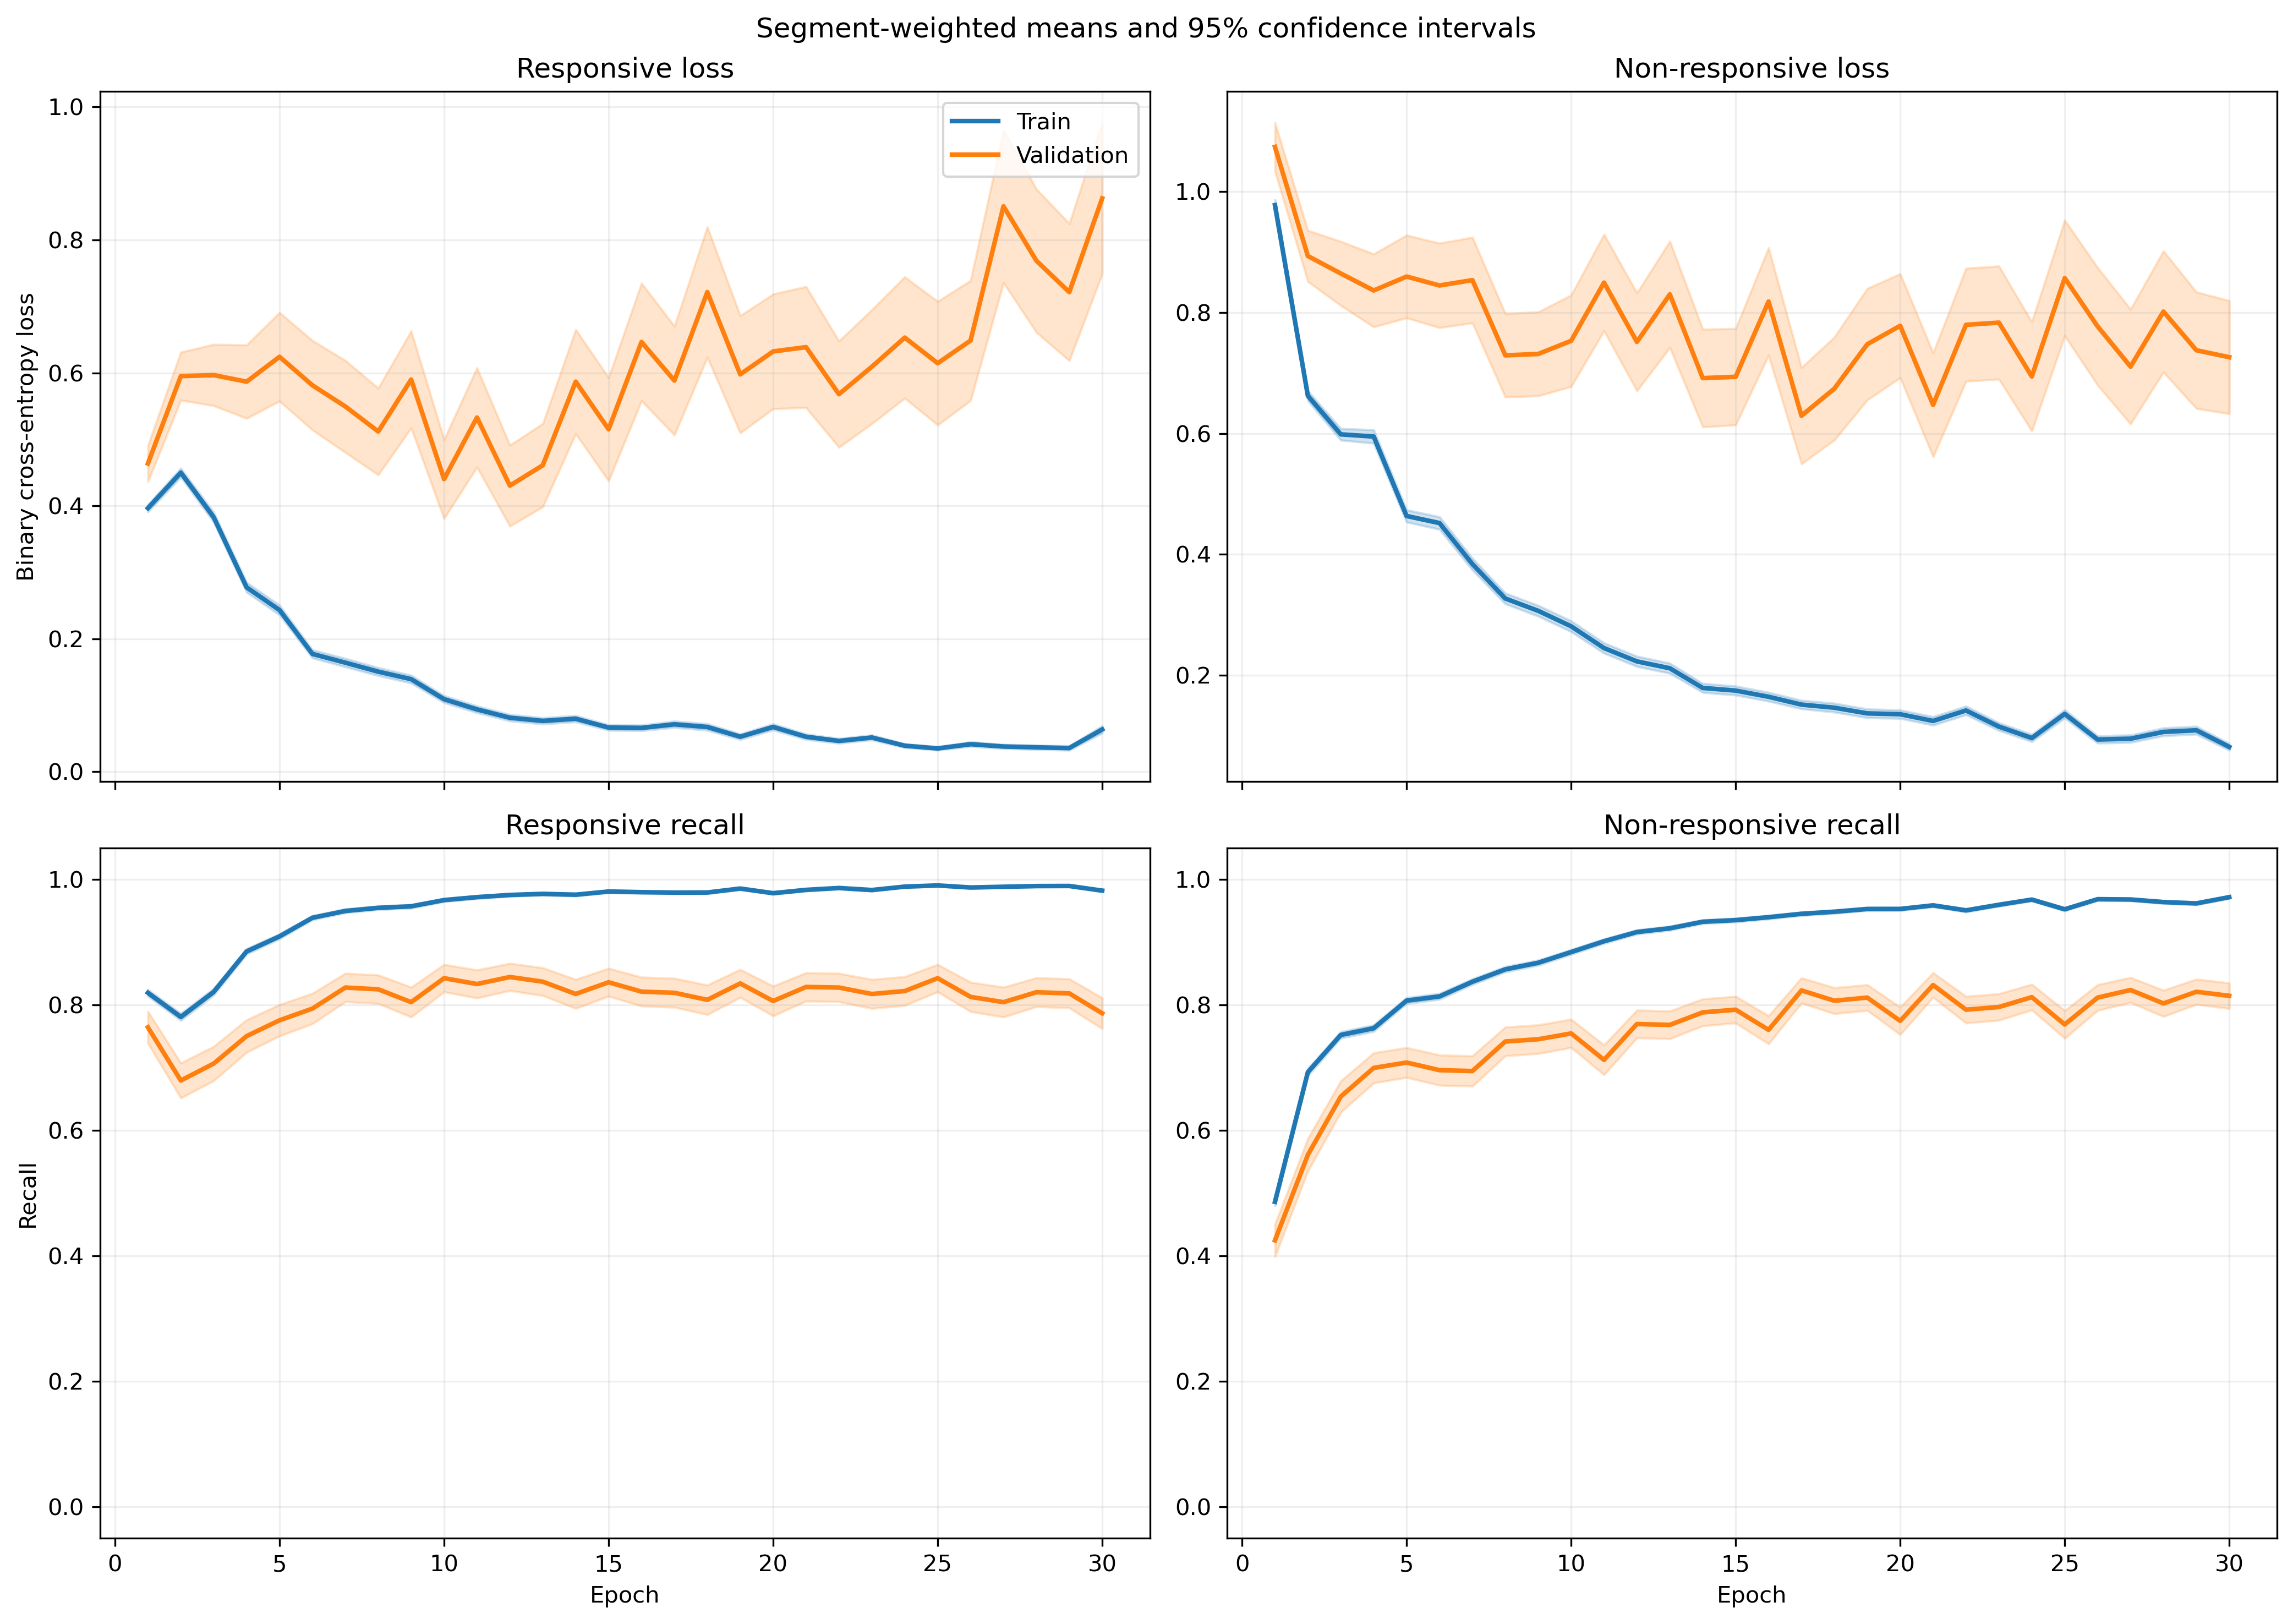

The table this chart was drawn from, first rows:
fold, epoch, split, r_loss, r_loss_count, r_loss_sum, r_loss_sum_sq, r_recall, r_recall_count, r_recall_sum, r_recall_sum_sq, nr_loss, nr_loss_count, nr_loss_sum, nr_loss_sum_sq, nr_recall, nr_recall_count, nr_recall_sum, nr_recall_sum_sq
1, 1, train, 0.3992, 1063, 424.4, 368.8, 0.8401, 1063, 893.0, 893.0, 0.9242, 1401, 1295, 1967, 0.4961, 1401, 695.0, 695.0
1, 1, validation, 0.1126, 10, 1.126, 0.1679, 1.0, 10, 10.0, 10.0, , 0, 0.0, 0.0, , 0, 0.0, 0.0
1, 2, train, 0.4235, 1063, 450.2, 514.9, 0.8034, 1063, 854.0, 854.0, 0.6208, 1401, 869.7, 1316, 0.7338, 1401, 1028, 1028
1, 2, validation, 0.08848, 10, 0.8848, 0.1039, 1.0, 10, 10.0, 10.0, , 0, 0.0, 0.0, , 0, 0.0, 0.0
1, 3, train, 0.3635, 1063, 386.5, 444.8, 0.8438, 1063, 897.0, 897.0, 0.5638, 1401, 789.9, 1213, 0.7509, 1401, 1052, 1052
1, 3, validation, 0.07058, 10, 0.7058, 0.07056, 1.0, 10, 10.0, 10.0, , 0, 0.0, 0.0, , 0, 0.0, 0.0
1, 4, train, 0.2104, 1063, 223.6, 246.2, 0.9125, 1063, 970.0, 970.0, 0.6847, 1401, 959.3, 2006, 0.7245, 1401, 1015, 1015
1, 4, validation, 0.02974, 10, 0.2974, 0.0119, 1.0, 10, 10.0, 10.0, , 0, 0.0, 0.0, , 0, 0.0, 0.0
1, 5, train, 0.2041, 1063, 217, 288.6, 0.936, 1063, 995.0, 995.0, 0.3853, 1401, 539.8, 1050, 0.8344, 1401, 1169, 1169
1, 5, validation, 0.02705, 10, 0.2705, 0.00976, 1.0, 10, 10.0, 10.0, , 0, 0.0, 0.0, , 0, 0.0, 0.0
1, 6, train, 0.2241, 1063, 238.2, 257.5, 0.9276, 1063, 986.0, 986.0, 0.3561, 1401, 498.8, 766, 0.8244, 1401, 1155, 1155
1, 6, validation, 0.04673, 10, 0.4673, 0.02508, 1.0, 10, 10.0, 10.0, , 0, 0.0, 0.0, , 0, 0.0, 0.0
1, 7, train, 0.1545, 1063, 164.2, 236.8, 0.9605, 1063, 1021, 1021, 0.3293, 1401, 461.3, 877.4, 0.8494, 1401, 1190, 1190
1, 7, validation, 0.02736, 10, 0.2736, 0.01153, 1.0, 10, 10.0, 10.0, , 0, 0.0, 0.0, , 0, 0.0, 0.0
1, 8, train, 0.1045, 1063, 111.1, 107.1, 0.9774, 1063, 1039, 1039, 0.3339, 1401, 467.7, 823.4, 0.8458, 1401, 1185, 1185
1, 8, validation, 0.01557, 10, 0.1557, 0.003028, 1.0, 10, 10.0, 10.0, , 0, 0.0, 0.0, , 0, 0.0, 0.0
1, 9, train, 0.07087, 1063, 75.33, 100.2, 0.9831, 1063, 1045, 1045, 0.5983, 1401, 838.2, 2187, 0.7673, 1401, 1075, 1075
1, 9, validation, 0.004547, 10, 0.04547, 0.0003152, 1.0, 10, 10.0, 10.0, , 0, 0.0, 0.0, , 0, 0.0, 0.0
1, 10, train, 0.06524, 1063, 69.35, 106.9, 0.984, 1063, 1046, 1046, 0.3155, 1401, 442.1, 1021, 0.8651, 1401, 1212, 1212
1, 10, validation, 0.005103, 10, 0.05103, 0.0003311, 1.0, 10, 10.0, 10.0, , 0, 0.0, 0.0, , 0, 0.0, 0.0
1, 11, train, 0.09797, 1063, 104.1, 175.8, 0.9708, 1063, 1032, 1032, 0.1731, 1401, 242.5, 542.4, 0.9329, 1401, 1307, 1307
1, 11, validation, 0.007585, 10, 0.07585, 0.0008998, 1.0, 10, 10.0, 10.0, , 0, 0.0, 0.0, , 0, 0.0, 0.0
1, 12, train, 0.09493, 1063, 100.9, 187.1, 0.9671, 1063, 1028, 1028, 0.1708, 1401, 239.3, 571.1, 0.9358, 1401, 1311, 1311
1, 12, validation, 0.005069, 10, 0.05069, 0.0004724, 1.0, 10, 10.0, 10.0, , 0, 0.0, 0.0, , 0, 0.0, 0.0
1, 13, train, 0.06318, 1063, 67.16, 117.2, 0.9812, 1063, 1043, 1043, 0.2094, 1401, 293.3, 887.6, 0.9286, 1401, 1301, 1301
1, 13, validation, 0.003297, 10, 0.03297, 0.0001529, 1.0, 10, 10.0, 10.0, , 0, 0.0, 0.0, , 0, 0.0, 0.0
1, 14, train, 0.05568, 1063, 59.19, 120.5, 0.9868, 1063, 1049, 1049, 0.2156, 1401, 302.1, 752.7, 0.9158, 1401, 1283, 1283
1, 14, validation, 0.003532, 10, 0.03532, 0.0002039, 1.0, 10, 10.0, 10.0, , 0, 0.0, 0.0, , 0, 0.0, 0.0
1, 15, train, 0.05319, 1063, 56.54, 91.21, 0.9859, 1063, 1048, 1048, 0.1841, 1401, 257.9, 662.3, 0.9336, 1401, 1308, 1308
1, 15, validation, 0.002525, 10, 0.02525, 0.0001307, 1.0, 10, 10.0, 10.0, , 0, 0.0, 0.0, , 0, 0.0, 0.0
1, 16, train, 0.09739, 1063, 103.5, 149.3, 0.969, 1063, 1030, 1030, 0.1678, 1401, 235.1, 454.4, 0.9329, 1401, 1307, 1307
1, 16, validation, 0.0112, 10, 0.112, 0.002187, 1.0, 10, 10.0, 10.0, , 0, 0.0, 0.0, , 0, 0.0, 0.0
1, 17, train, 0.1182, 1063, 125.7, 131.3, 0.9586, 1063, 1019, 1019, 0.1038, 1401, 145.5, 200, 0.965, 1401, 1352, 1352
1, 17, validation, 0.01799, 10, 0.1799, 0.007152, 1.0, 10, 10.0, 10.0, , 0, 0.0, 0.0, , 0, 0.0, 0.0
1, 18, train, 0.04137, 1063, 43.98, 113.7, 0.9887, 1063, 1051, 1051, 0.1413, 1401, 197.9, 665.1, 0.9572, 1401, 1341, 1341
1, 18, validation, 0.001843, 10, 0.01843, 4.7197713456625934e-05, 1.0, 10, 10.0, 10.0, , 0, 0.0, 0.0, , 0, 0.0, 0.0
1, 19, train, 0.08661, 1063, 92.07, 171.7, 0.9746, 1063, 1036, 1036, 0.07226, 1401, 101.2, 226.7, 0.9764, 1401, 1368, 1368
1, 19, validation, 0.004861, 10, 0.04861, 0.0004189, 1.0, 10, 10.0, 10.0, , 0, 0.0, 0.0, , 0, 0.0, 0.0
1, 20, train, 0.04627, 1063, 49.19, 53.68, 0.9849, 1063, 1047, 1047, 0.09542, 1401, 133.7, 297.9, 0.9665, 1401, 1354, 1354
1, 20, validation, 0.03139, 10, 0.3139, 0.07379, 1.0, 10, 10.0, 10.0, , 0, 0.0, 0.0, , 0, 0.0, 0.0
1, 21, train, 0.05218, 1063, 55.47, 71.47, 0.9821, 1063, 1044, 1044, 0.109, 1401, 152.7, 399.7, 0.9615, 1401, 1347, 1347
1, 21, validation, 0.006829, 10, 0.06829, 0.0016, 1.0, 10, 10.0, 10.0, , 0, 0.0, 0.0, , 0, 0.0, 0.0
1, 22, train, 0.0878, 1063, 93.33, 300.1, 0.9802, 1063, 1042, 1042, 0.1161, 1401, 162.7, 461.8, 0.9607, 1401, 1346, 1346
1, 22, validation, 0.005123, 10, 0.05123, 0.0006569, 1.0, 10, 10.0, 10.0, , 0, 0.0, 0.0, , 0, 0.0, 0.0
1, 23, train, 0.03298, 1063, 35.05, 71.68, 0.9934, 1063, 1056, 1056, 0.1046, 1401, 146.6, 364.9, 0.9615, 1401, 1347, 1347
1, 23, validation, 0.003965, 10, 0.03965, 0.0002628, 1.0, 10, 10.0, 10.0, , 0, 0.0, 0.0, , 0, 0.0, 0.0
1, 24, train, 0.03315, 1063, 35.24, 41.78, 0.9925, 1063, 1055, 1055, 0.07573, 1401, 106.1, 302.4, 0.9779, 1401, 1370, 1370
1, 24, validation, 0.003597, 10, 0.03597, 0.0003187, 1.0, 10, 10.0, 10.0, , 0, 0.0, 0.0, , 0, 0.0, 0.0
1, 25, train, 0.02772, 1063, 29.47, 15.67, 0.9925, 1063, 1055, 1055, 0.07989, 1401, 111.9, 281.2, 0.9779, 1401, 1370, 1370
1, 25, validation, 0.005353, 10, 0.05353, 0.000673, 1.0, 10, 10.0, 10.0, , 0, 0.0, 0.0, , 0, 0.0, 0.0
1, 26, train, 0.03246, 1063, 34.51, 25.02, 0.9878, 1063, 1050, 1050, 0.05931, 1401, 83.09, 209.1, 0.9793, 1401, 1372, 1372
1, 26, validation, 0.04408, 10, 0.4408, 0.1629, 1.0, 10, 10.0, 10.0, , 0, 0.0, 0.0, , 0, 0.0, 0.0
1, 27, train, 0.05276, 1063, 56.08, 66.43, 0.9821, 1063, 1044, 1044, 0.05165, 1401, 72.37, 159.5, 0.9807, 1401, 1374, 1374
1, 27, validation, 0.009088, 10, 0.09088, 0.002014, 1.0, 10, 10.0, 10.0, , 0, 0.0, 0.0, , 0, 0.0, 0.0
1, 28, train, 0.0434, 1063, 46.13, 93.96, 0.9887, 1063, 1051, 1051, 0.07849, 1401, 110, 278.4, 0.9736, 1401, 1364, 1364
1, 28, validation, 0.002766, 10, 0.02766, 0.0001521, 1.0, 10, 10.0, 10.0, , 0, 0.0, 0.0, , 0, 0.0, 0.0
1, 29, train, 0.02458, 1063, 26.12, 22.43, 0.9934, 1063, 1056, 1056, 0.1227, 1401, 171.9, 441.9, 0.9529, 1401, 1335, 1335
1, 29, validation, 0.002078, 10, 0.02078, 0.0001375, 1.0, 10, 10.0, 10.0, , 0, 0.0, 0.0, , 0, 0.0, 0.0
1, 30, train, 0.02243, 1063, 23.84, 10.47, 0.9953, 1063, 1058, 1058, 0.08667, 1401, 121.4, 334.7, 0.9707, 1401, 1360, 1360
1, 30, validation, 0.003296, 10, 0.03296, 0.0002168, 1.0, 10, 10.0, 10.0, , 0, 0.0, 0.0, , 0, 0.0, 0.0
... 1,140 more rows
